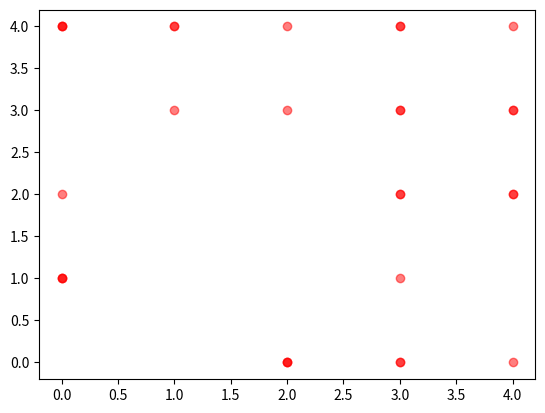
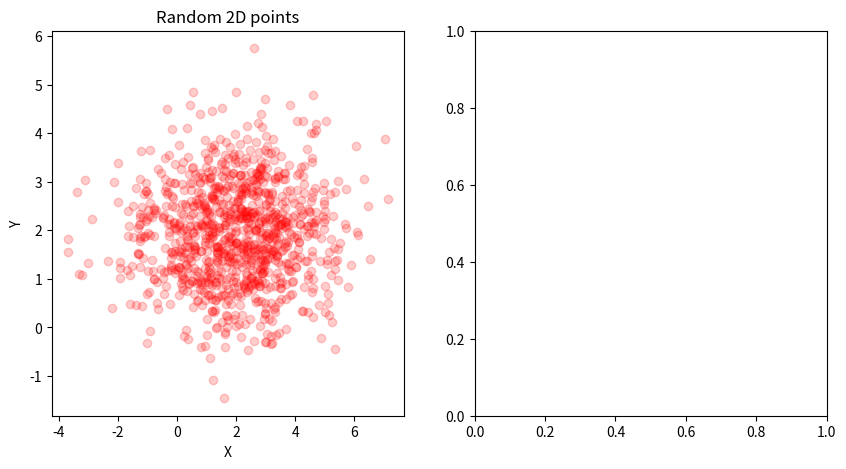

Write the Python code that produced these figures, in order. (Note: this script raises an exception after producing the figures.)
#!/usr/bin/env python
# coding: utf-8

# # Introduction to NumPy
# **NumPy**: short for Numerical Python, the fundamental package required for high performance scientific computing and analysis
# 
# **Utilities provided by NumPy**:
# * `ndarray`, a fast and space-efficient multi-dimensional array for vectorized arithmetic operations with sophisticated broadcasting mechanism
# * Standard mathematical operations and matrix operations
# * Linear algebra, random number generators, Fourier transform, etc.
# 
# **Setup**:
# * Install NumPy

# In[ ]:


get_ipython().system('pip install numpy')


# * Import NumPy

# In[ ]:


import numpy as np


# # NumPy ndarray
# ## Introduction to ndarray
# **ndarray**: a N-dimensional array object, which is the key features of NumPy
# * Advantages: 
#     * Fast, flexible container for datasets in Python
#     * Allow us to perform mathematical operations
# 
# 
# **Basic attributes of a ndarray**:
# * `ndarray.shape`: return shape of the array
# * `ndarray.dtype`: return the data type of the data in the array
# 
# **Example code**:
# * Create one array representing a scalar $c = 1$ with type `float32`

# In[ ]:


c = np.array(1, dtype=np.float32)
print(f"c: shape {c.shape} - dtype: {c.dtype}")
print(c)


# * Create one array representing a row vector $\textbf{v} = \begin{bmatrix} 1 & 2 & 3 \end{bmatrix}$ with type `int32`

# In[ ]:


v = np.array([1.0, 2.0, 3.0], dtype=np.int32)
print(f"v: shape {v.shape} - dtype: {v.dtype}")
print(v)


# * Create one array representing a matrix $\textbf{A} = \begin{bmatrix} 1 & 2 & 3 & 4 \\ 3 & 4 & 5 & 6 \\ 6 & 7 & 8 & 9 \end{bmatrix}$ whose type is inferred by NumPy

# In[ ]:


A = np.array([[1, 2, 3, 4], [3, 4, 5, 6], [6, 7, 8, 9]])
print(f"A: shape {A.shape} - dtype: {A.dtype}")
print(A)


# ## Creating ndarray
# **Create pre-specified elements**: we can create the matrix $\begin{bmatrix} 1 & 2 \\ 4 & 5 \end{bmatrix}$ with the code below

# In[ ]:


data = np.array([[1, 2], [4, 5]])
print(data)


# **Create some special arrays**:
# * Create an array with all zeros (e.g. $\begin{bmatrix} 0 & 0 & 0 & 0 & 0 \end{bmatrix}$)[](http://)

# In[ ]:


data = np.zeros(5)
print(data)


# * Create an array with all ones (e.g. $\begin{bmatrix} 1 & 1 & 1 \\ 1 & 1 & 1 \\ 1 & 1 & 1 \end{bmatrix}$)

# In[ ]:


data = np.ones((3, 3))
print(data)


# * Create an array with elements ranging from $0$ to $4$ (i.e. $\begin{bmatrix} 0 & 1 & 2 & 3 & 4 \end{bmatrix}$)

# In[ ]:


data = np.arange(5)
print(data)


# **Other options for creating a ndarray**:
# 
# | Function | Description |
# | --- | --- |
# | `array` | Convert input data (list, tuple, etc.) to an ndarray. The input data is copied by default |
# | `asarray` | Convert input to ndarray without copying if the input is an ndarray already |
# | `ones`, `ones_like` | Produce an array of ones given shape and dtype |
# | `zeros`, `zeros_like` | Produce an array of ones given shape and dtype |
# | `empty`, `empty_like` | Create new arrays by allocating new memory with random values |
# | `eye`, `identity` | Create a square $N \times N$ matrix |
# 
# # Data types for ndarrays
# **Data types**:
# * Numerical data type:
#     * Integer: `int8`, `uint8`, `int16`, `uint16`, `int32`, `uint32`, `int64`, `uint64`
#         * Explain: 
#             * `int8` is signed 8-bit integer type
#             * `uint8` is unsigned 8-bit integer type
#     * Float: `float16`, `float32`, `float64`, `float128`
#     * Complex numbers: `complex64`, `complex128`, `complex256`
# * Other types:
#     * Boolean: `bool`
#     * Python object type: `object`
#     * String type: `string_`
#     * Unicode: `unicode_`
# 
# **Data type casting**: consider the array `arr` $= \begin{bmatrix} 1 & 2 & 3 \end{bmatrix}$

# In[ ]:


arr = np.array([1, 2, 3])
print(f"Original data type: {arr.dtype}")


# If we want to convert `arr.dtype` to `np.float32`, we have two options:
# * Option 1: use `np.float32(arr)` if we want to cast `arr.dtype` to `np.float32`

# In[ ]:


arr = np.float32(arr)
print(f"Converted data type: {arr.dtype}")


# * Option 2: use `arr.astype(np.float32)` if we want to cast `arr.dtype` to `np.float32`

# In[ ]:


arr = arr.astype(np.float64)
print(f"Converted data type: {arr.dtype}")


# # Indexing and slicing
# ## 1D arrays
# Consider array `arr` $= \begin{bmatrix} 0 & 1 & \cdots & 8 & 9 \end{bmatrix}$

# In[ ]:


arr = np.arange(10)
print(arr)


# ### Indexing
# **Single element indexing**:
# * Get the 2nd element of `arr` (i.e. element $1$)

# In[ ]:


print(arr[1])


# * Get the 3rd last element of `arr` (i.e. the 3rd element from the right)

# In[ ]:


print(arr[-3])


# **Multiple element indexing**:
# * Get the 1st and the 2nd elements of `arr` (i.e. elements $0$ and $1$)

# In[ ]:


print(arr[[0, 1]])


# >**NOTE**: multiple element indexing isn't applied to Python `list`

# ### Slicing
# * Get a slide from the 5th element to the 8th element (i.e. $\begin{bmatrix} 5 & 6 & 7 \end{bmatrix}$)

# In[ ]:


print(arr[5:8])


# * Slicing the first 3 elements (i.e. $\begin{bmatrix} 0 & 1 & 2 \end{bmatrix}$)

# In[ ]:


print(arr[:3])


# * Slicing the elements from the 3rd element till the last element (i.e. $\begin{bmatrix} 3 & 4 & \cdots 8 & 9 \end{bmatrix}$)

# In[ ]:


print(arr[3:])


# * Slicing the whole array (i.e. $\begin{bmatrix} 0 & 1 & \cdots & 8 & 9 \end{bmatrix}$)

# In[ ]:


print(arr[:])


# ## Higher-dimensional indexing
# ### 2D arrays
# Consider `arr` $= \begin{bmatrix} 1 & 2 & 3 \\ 4 & 5 & 6 \\ 7 & 8 & 9 \end{bmatrix}$

# In[ ]:


arr = np.array([[1, 2, 3], [4, 5, 6], [7, 8, 9]])


# **Indexing**:
# * Get the 1st row of `arr` (i.e. $\begin{bmatrix} 1 & 2 & 3 \end{bmatrix}$)

# In[ ]:


print(f"Get a row: {arr[0]} or {arr[0, :]}")


# * Get the 2nd col of `arr` (i.e. $\begin{bmatrix} 2 \\ 5 \\ 8 \end{bmatrix}$)

# In[ ]:


print(f"Get a col: {arr[:, 1]}")


# * Get element `arr`$_{0, 1}$ (i.e. $2$)

# In[ ]:


print(f"Get an element: {arr[0, 1]} or {arr[0][1]}")


# * Get the submatrix $\begin{bmatrix} 2 & 3 \\ 5  & 6 \end{bmatrix}$ with slicing

# In[ ]:


print(f"Indexing with slices: {arr[:2, 1:]}")


# ### N-d arrays
# Consider a random array with shape $3 \times 3 \times 3$

# In[ ]:


arr = np.empty((3, 3, 3))
print(arr)


# 
# **Indexing**:

# In[ ]:


print(f"Get element indexed 0 in the 2nd dimension:")
print(arr[:, 0, :])
print("---")
print(f"Get element indexed 0 in the first dimension:")
print(arr[0, :, :])
print("or")
print(arr[0, ...])
print("---")
print(f"Get element indexed 0 in the last dimension:")
print(arr[:, :, 0])
print("or")
print(arr[..., 0])
print("---")


# ## Advanced indexing
# **Boolean indexing**: if we have an array of student names $\begin{bmatrix} a & b & a \end{bmatrix}$ and an array of their IDs $\begin{bmatrix} 1 & 2 & 3 \end{bmatrix}$

# In[ ]:


ids = np.array([1, 2, 3])
names = np.array(["a", "b", "a"])


# We can get the IDs of students named $a$ by the following code

# In[ ]:


print(ids[names == "a"])


# # Basic operations
# **Operations between arrays and scalars**:
# * Any operations between equal-size arrays applies the operation element-wise

# In[ ]:


arr1 = np.array([1, 2, 3])
arr2 = np.array([4, 5, 6])
print(f"addition: {arr1 + arr2}")
print("---")
print(f"compare: {arr1 > arr2}")


# * Any operations with scalars propagating the scalar to each element

# In[ ]:


arr = np.array([1, 2, 3])
scalar = 3

print(f"addition: {arr+scalar}")
print("---")
print(f"multiplication: {arr*scalar}")
print("---")
print(f"power: {arr**scalar}")
print("---")
print(f"compare: {arr == scalar}")


# >**NOTE**: Python keywords `and` and `or` don't work with boolean arrays
# 
# **Fast element-wise array functions**: 

# In[ ]:


arr1 = np.arange(5)
arr2 = 5 * np.random.rand(5)
print(f"original arrays:")
print(arr1)
print("and")
print(arr2)
print("---")

print(f"square root: {np.sqrt(arr1)}")
print("---")
print(f"exponential root: {np.exp(arr1)}")
print("---")
print(f"max: {np.maximum(arr1, arr2)}")
print("---")


# * Unary element-wise functions (example):
# 
# | Function | Description |
# | --- | --- |
# | `abs` | Compute the absolute value element-wise |
# | `square` | Compute the square of each element |
# | `exp` | Compute the exponent $e^x$ of each element |
# | `log`, `log10`, `log2` | Compute the logarithms of each element |
# | `sign` | Compute the sign of each element |
# | `floor`, `ceil` | Compute the floor and ceiling of each element |
# | `round` | Round each element |
# | `isnan` | Check if each element is `np.nan` (not a number) or not |
# | `isfinite`, `isinf` | Check if each element is finite or infinite |
# | `cos`, `cosh`, `sin`, `sinh`, `tan`, `tanh` | Regular and hyperbolic trigonometric functions |
# | `arccos`, `arccosh`, `arcsin`, `arcsinh`, `arctan`, `arctanh` | Inverse trigonometric functions |
# | `logical_not` | Logical not element-wise |
# 
# * Binary element-wise functions (example):
# 
# | Function | Description |
# | --- | --- |
# | `add`, `subtract`, `multiply`, `divide`, `mod` | Basic operations element-wise |
# | `floor_divide` | Floor divide (truncate the remainder) elementwise |
# | `power` | Power elementwise | 
# | `maximum`, `minimum` | Maximum and minimum elementwise |
# | `logical_and`, `logical_or`, `logical_xor` | Binary logical functions elementwise |

# # Transposing arrays, swapping axes, and concatenation
# * Reshape array

# In[ ]:


arr = np.arange(10)
print(f"original shape: {arr.shape}")
print(f"original array: {arr}")

arr = arr.reshape((2, 5))
print(f"new shape: {arr.shape}")
print(f"new array: {arr}")


# * Transpose array

# In[ ]:


arr = np.arange(10)
arr = arr.reshape((2, 5))
print(f"original array: {arr}")

print(f"transposed array: {arr.T} or {arr.transpose((1, 0))}")

print(f"swap two axes: {arr.swapaxes(1, 0)}")


# * Concatenate arrays

# In[ ]:


mat1 = np.random.randint(low=0, high=10, size=(3, 3))
mat2 = np.random.randint(low=0, high=10, size=(3, 3))
print(f"matrix 1: {mat1}")
print(f"matrix 2: {mat2}")
print("---")

print(f"concatenated matrix (along axis 0): {np.concatenate([mat1, mat2], axis=0)}")
print(f"concatenated matrix (along axis 1): {np.concatenate([mat1, mat2], axis=1)}")


# # Data processing using arrays
# ## Random number generation
# We can use methods of module `numpy.random`
# 
# | Method | Description |
# | --- | --- |
# | `seed` | Seed the random number generator |
# | `permutation` | Return a random permutation of a sequence |
# | `shuffle` | Randomly permute a sequence inplace |
# | `rand` | Draw samples from a uniform distribution | 
# | `randint` | Draw integers from a given low-to-high range |
# | `randn` | Draw samples from a standard normal distribution |
# | `binomial` | Draw samples from a binomial distribution |
# | `normal` | Draw samples from a normal distribution |
# | `beta` | Draw samples from a beta distribution |
# | `chisquare` | Draw samples from a chisquare distribution |
# | `gamma` | Draw samples from a gamma distribution |
# | `uniform` | Draw samples from a uniform distribution |
# 
# * Example 1: generate random set of points $\{\textbf{x}_i\}_{i=1}^{30}$ where $\textbf{x}_i = (x^{(1)}_i, x^{(2)}_i)$ with $x^{(1)}_i$ and $x^{(2)}_i$ are integers

# In[ ]:


import matplotlib.pyplot as plt

# generate random numbers
X = np.random.randint(low=0, high=5, size=(30, 2))

# visualize generated numbers
plt.plot(X[:, 0], X[:, 1], "ro", alpha=0.5)
plt.show()


# * Example 2: generate random set of points $\{\textbf{x}_i\}_{i=1}^{1000}$ where $\textbf{x}_i = (x^{(1)}_i, x^{(2)}_i)$ from multivariate Gaussian with mean $\begin{bmatrix} 2 \\ 2\end{bmatrix}$ and covariance $\begin{bmatrix} 3 & 0 \\ 0 & 1\end{bmatrix}$

# In[ ]:


import matplotlib.pyplot as plt
import seaborn as sns

# generate random numbers
means = [[2, 2]]
cov = [[3, 0], [0, 1]]
N = 1000
X0 = np.random.multivariate_normal(means[0], cov, N)

# visualize generated numbers
fig, ax = plt.subplots(1, 2, figsize=(10, 5))

ax[0].plot(X0[:, 0], X0[:, 1], "ro", alpha=0.2)
ax[0].set_title("Random 2D points")
ax[0].set_xlabel("X")
ax[0].set_ylabel("Y")

ax[1] = sns.kdeplot(X0[:, 0], X0[:, 1], shade=True)
ax[1].set_title("Underlying Gaussian")
ax[1].set_xlabel("X")
ax[1].set_ylabel("Y")

plt.show()


# * Example 3: generate random permutation of integers $0, 1, 2, ..., 9$

# In[ ]:


print(np.random.permutation(10))


# * Example 4: generate random numbers from Standard Gaussian

# In[ ]:


import matplotlib.pyplot as plt
import seaborn as sns

# generate random numbers
X = np.random.randn(500, 1)

# visualize generated numbers
fig, ax = plt.subplots(1, 2, figsize=(10, 5))
ax[0].plot(X[:, 0], [7e-3]*500, "ro", alpha=0.1)
ax[0].set_title("Generated data points")
ax[0].set_xlim([-3, 3])

ax[1] = sns.kdeplot(X[:, 0], shade=True)
ax[1].set_title("Underlying Gaussian")
ax[1].set_xlim([-3, 3])
plt.show()


# * Example 5: generate random numbers from uniform distribution within interval $[0, 10]$

# In[ ]:


import matplotlib.pyplot as plt
import seaborn as sns

# generate random numbers
X = np.random.uniform(low=0, high=10, size=(100, 1))

# visualize generated numbers
plt.plot(X[:, 0], [7e-3]*100, "ro", alpha=0.5)
plt.xlim([0, 10])
plt.show()


# ## Mathematical and statistical methods
# 
# | Method | Description |
# | --- | --- |
# | `sum` | Sum of all elements in the array or along an axis. Zero-length arrays have sum $0$ |
# | `mean` | Arithmetic mean. Zero-length arrays have NaN mean |
# | `std`, `var` | Standard deviation and variance |
# | `min`, `max` | Minimum and maximum element in the array |
# | `argmin`, `argmax` | Indices of minimum and maximum elements |
# | `cumsum` | Cumulative sum of elements starting from $0$ |
# | `cumprod` | Cumulative product of elements starting from $1$ |
# 
# ### Mathematical methods
# Consider the underlying array

# In[ ]:


arr = np.random.randint(low=0, high=10, size=(2, 2))
print(arr)


# Here is some mathematical methods provided by NumPy to work with `arr`

# In[ ]:


print(f"sum: {arr.sum()} or {np.sum(arr)}")
print(f"sum along axis 0: {arr.sum(axis=0)} or {np.sum(arr, axis=0)}")
print(f"argmin: {arr.argmin()} or {np.argmin(arr)}")
print(f"cumsum: {arr.cumsum()} or {np.cumsum(arr)}")


# ### Statistical methods
# Consider the underlying array

# In[ ]:


arr = np.random.randn(300)


# First, let's visualize the generated numbers in `arr` and their underlying distribution

# In[ ]:


import matplotlib.pyplot as plt
import seaborn as sns

# visualize generated numbers
fig, ax = plt.subplots(1, 2, figsize=(10, 5))
ax[0].plot(arr, [7e-3]*300, "ro", alpha=0.1)
ax[0].set_title("Generated data points")
ax[0].set_xlim([-3, 3])

ax[1] = sns.kdeplot(arr, shade=True)
ax[1].set_title("Underlying Gaussian")
ax[1].set_xlim([-3, 3])
plt.show()


# We can compute some statistical properties of `arr` using `numpy`

# In[ ]:


print(f"mean: {arr.mean()} or {np.mean(arr)}")
print(f"std: {arr.std()} or {np.std(arr)}")
print(f"var: {arr.var()} or {np.var(arr)}")


# ## Sorting
# * Sort (for 1D array): `arr.sort()`
# * Sort along the 1st axis: `arr.sort(1)`

# In[ ]:


mat1 = np.random.randint(low=0, high=10, size=(3, 3))
print(f"original matrix:")
print(mat1)
print("---")

mat1.sort()
print(f"sorted matrix:")
print(mat1)
print("---")

mat1.sort(axis=0)
print(f"sorted along axis 0")
print(mat1)
print("---")


# ## Unique and other set logic
# 
# | Method | Description |
# | --- | --- |
# | unique(x) | Compute the sorted, unique elements in `x` |
# | `intersect1d(x, y)` | Compute the sorted, common elements in 1D arrays `x` and `y` |
# | `union1d(x, y)` | Compute the sorted, union of elements in 1D arrays `x` and `y` |
# | `in1d(x, y)` | Compute a boolean array indicating whether each element of `x` is in `y` |
# | `setdiff1d(x, y)` | Set difference, elements in `x` and not in `y` |

# In[ ]:


mat1 = np.random.randint(low=0, high=10, size=10)
mat2 = np.random.randint(low=0, high=10, size=8)
print(f"matrix 1: {mat1}")
print(f"matrix 2: {mat2}")
print("---")

print(f"unique elements of mat1: {np.unique(mat1)}")
print("---")
print(f"intersection of mat1 and mat2: {np.intersect1d(mat1, mat2)}")
print("---")
print(f"union of mat1 and mat2: {np.union1d(mat1, mat2)}")
print("---")
print(f"whether each element of mat1 is in mat2 or not: {np.in1d(mat1, mat2)}")
print("---")
print(f"elements in mat1 but not in mat2: {np.setdiff1d(mat1, mat2)}")
print("---")


# ## Linear algebra
# We can use the methods of module `numpy.linalg`
# 
# | Method | Description |
# | --- | --- |
# | `diag` | Return the diagonal elements of a square matrix as a 1D array, or convert a 1D array into a diagonal matrix |
# | `dot` | Matrix multiplication |
# | `trace` | Compute matrix trace |
# | `det` | Compute matrix determinant |
# | `eig` | Compute the eigenvalues and eigenvectors of a square matrix | 
# | `inv` | Compute the inverse of a square matrix |
# | `pinv` | Compute the pseudo-inverse of a square matrix |
# | `qr` | Compute the QR decomposition of a matrix | 
# | `svd` | Compute the SVD of a matrix |
# | `solve` | Solve the linear system $A x = b$ |
# | `lstsq` | Compute the least-squares solution to $y = X b$ |`

# In[ ]:


mat1 = np.random.randint(low=0, high=10, size=(2, 2))
mat2 = np.random.randint(low=0, high=10, size=(2, 2))
print(f"matrix 1:")
print(mat1)
print(f"matrix 2:")
print(mat2)
print("---")

print(f"matrix multiplication")
print(np.dot(mat1, mat2))
print("---")
print(f"matrix trace")
print(np.trace(mat1))
print("---")
print(f"matrix determinant")
print(np.linalg.det(mat1))
print("---")
print("---")
print(f"matrix pseudo-inverse")
print(np.linalg.pinv(mat1))
print("---")


# # CAUTION
# If you don't know something, Google it!
# 
# # References
# * [NumPy documentation](https://numpy.org/doc/)
# * [NumPy broadcasting](https://docs.scipy.org/doc/numpy-1.15.0/user/basics.broadcasting.html) (advanced)
# * Python for Data Analysis (O'reilly)

# In[ ]:




